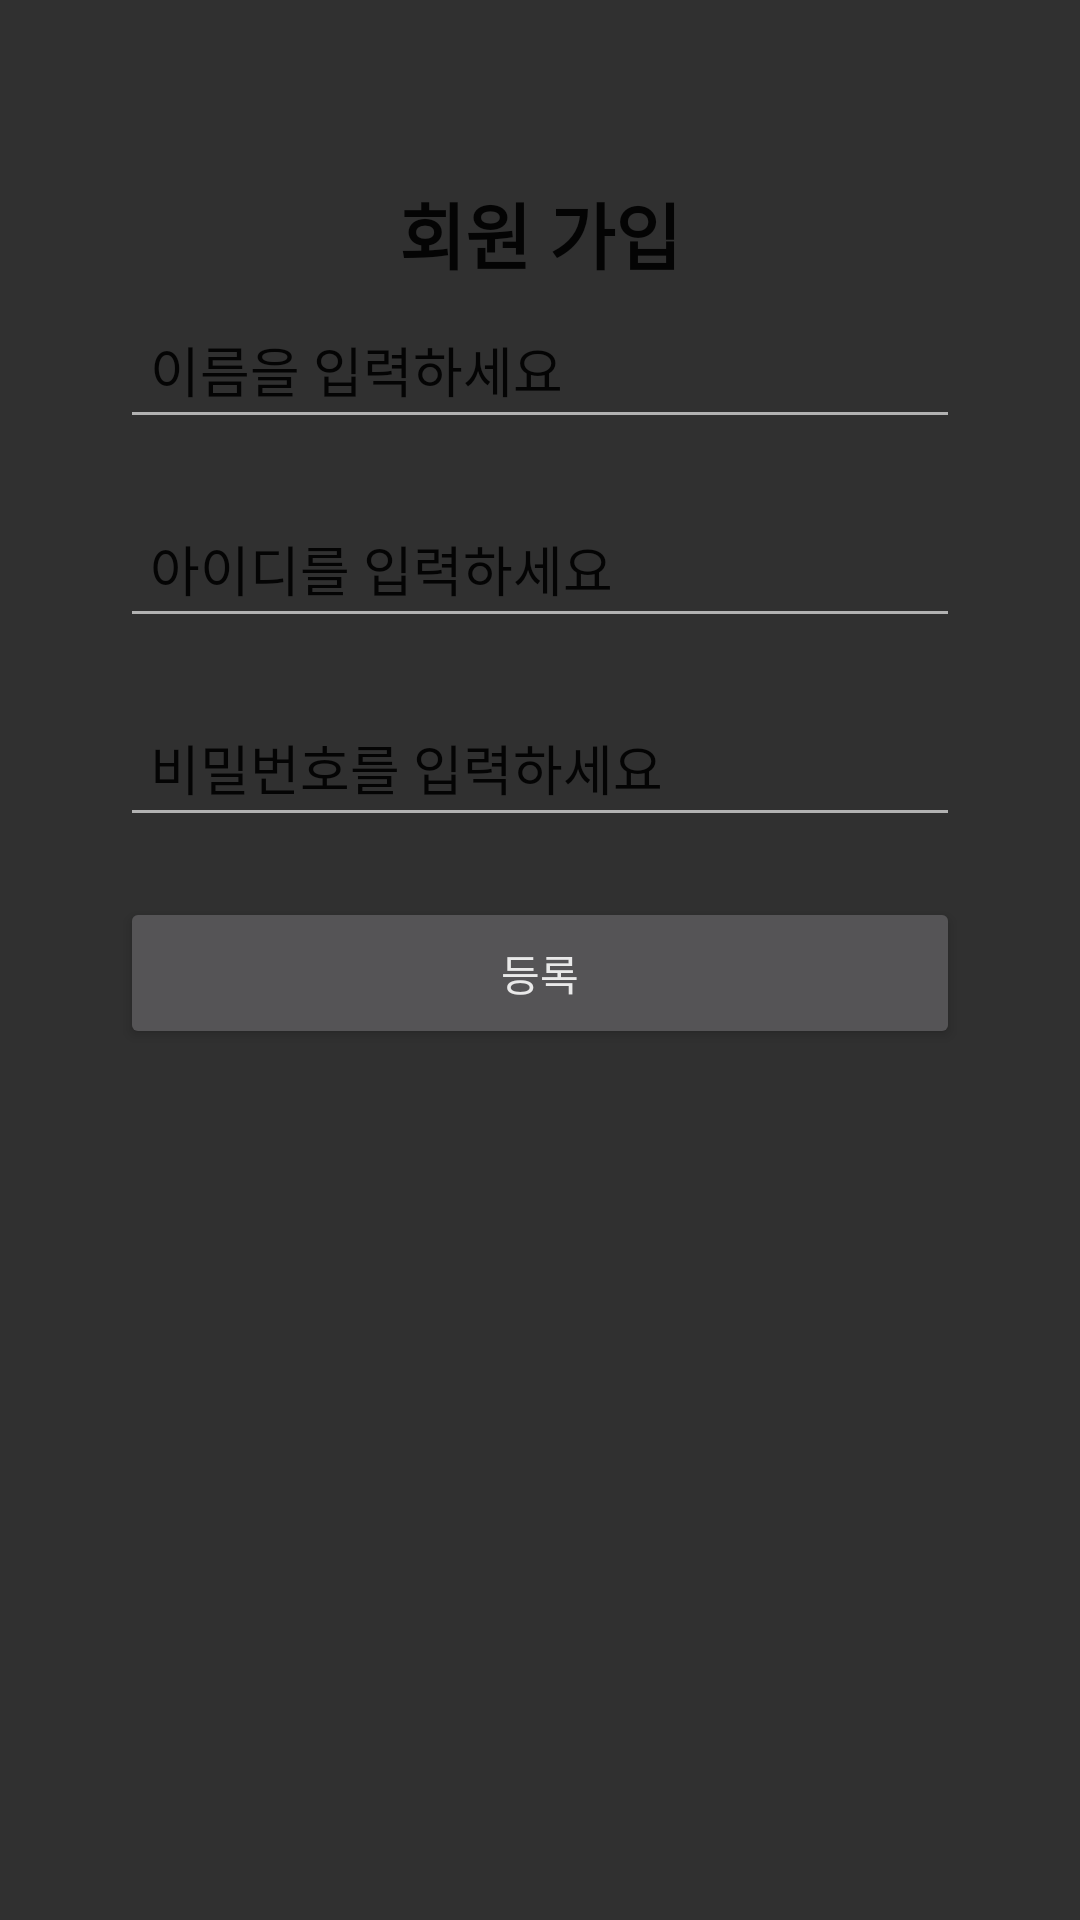

Write the Android layout XML for this screen, with the resource values it uses.
<!-- AndroidManifest.xml: application theme Theme.Design -->
<!-- res/layout/register.xml -->
<RelativeLayout xmlns:android="http://schemas.android.com/apk/res/android"
    android:layout_width="match_parent"
    android:layout_height="match_parent"
    android:background="@drawable/bg"
    android:alpha="0.9">

    <ImageView
        android:id="@+id/backImageView"
        android:layout_width="44dp"
        android:layout_height="41dp"
        android:layout_margin="16dp"
        android:contentDescription="뒤로가기"
        android:src="@drawable/back" />

    <TextView
        android:layout_width="wrap_content"
        android:layout_height="wrap_content"
        android:layout_marginStart="40dp"
        android:layout_marginTop="60dp"
        android:layout_centerHorizontal="true"
        android:text="회원 가입"
        android:textStyle="bold"
        android:textColor="@android:color/black"
        android:textSize="24sp" />

    <EditText
        android:id="@+id/username"
        android:layout_width="match_parent"
        android:layout_height="wrap_content"
        android:layout_marginStart="40dp"
        android:layout_marginTop="100dp"
        android:layout_marginEnd="40dp"
        android:padding="10dp"
        android:hint="이름을 입력하세요"
        android:textColorHint="@android:color/black"
        android:textColor="@android:color/black" />

    <EditText
        android:id="@+id/ID"
        android:layout_width="match_parent"
        android:layout_height="wrap_content"
        android:layout_below="@id/username"
        android:layout_marginStart="40dp"
        android:layout_marginTop="20dp"
        android:layout_marginEnd="40dp"
        android:padding="10dp"
        android:hint="아이디를 입력하세요"
        android:textColorHint="@android:color/black"
        android:textColor="@android:color/black" />

    <EditText
        android:id="@+id/PassWord"
        android:layout_width="match_parent"
        android:layout_height="wrap_content"
        android:layout_below="@id/ID"
        android:layout_marginStart="40dp"
        android:layout_marginTop="20dp"
        android:layout_marginEnd="40dp"
        android:padding="10dp"
        android:hint="비밀번호를 입력하세요"
        android:inputType="textPassword"
        android:textColorHint="@android:color/black"
        android:textColor="@android:color/black" />

    <Button
        android:id="@+id/Register"
        android:layout_width="match_parent"
        android:layout_height="wrap_content"
        android:layout_below="@id/PassWord"
        android:layout_marginStart="40dp"
        android:layout_marginTop="20dp"
        android:layout_marginEnd="40dp"
        android:padding="15dp"
        android:text="등록"
        android:textColor="@android:color/white" />

</RelativeLayout>
<!-- resources referenced by this layout -->
<resources>

</resources>
